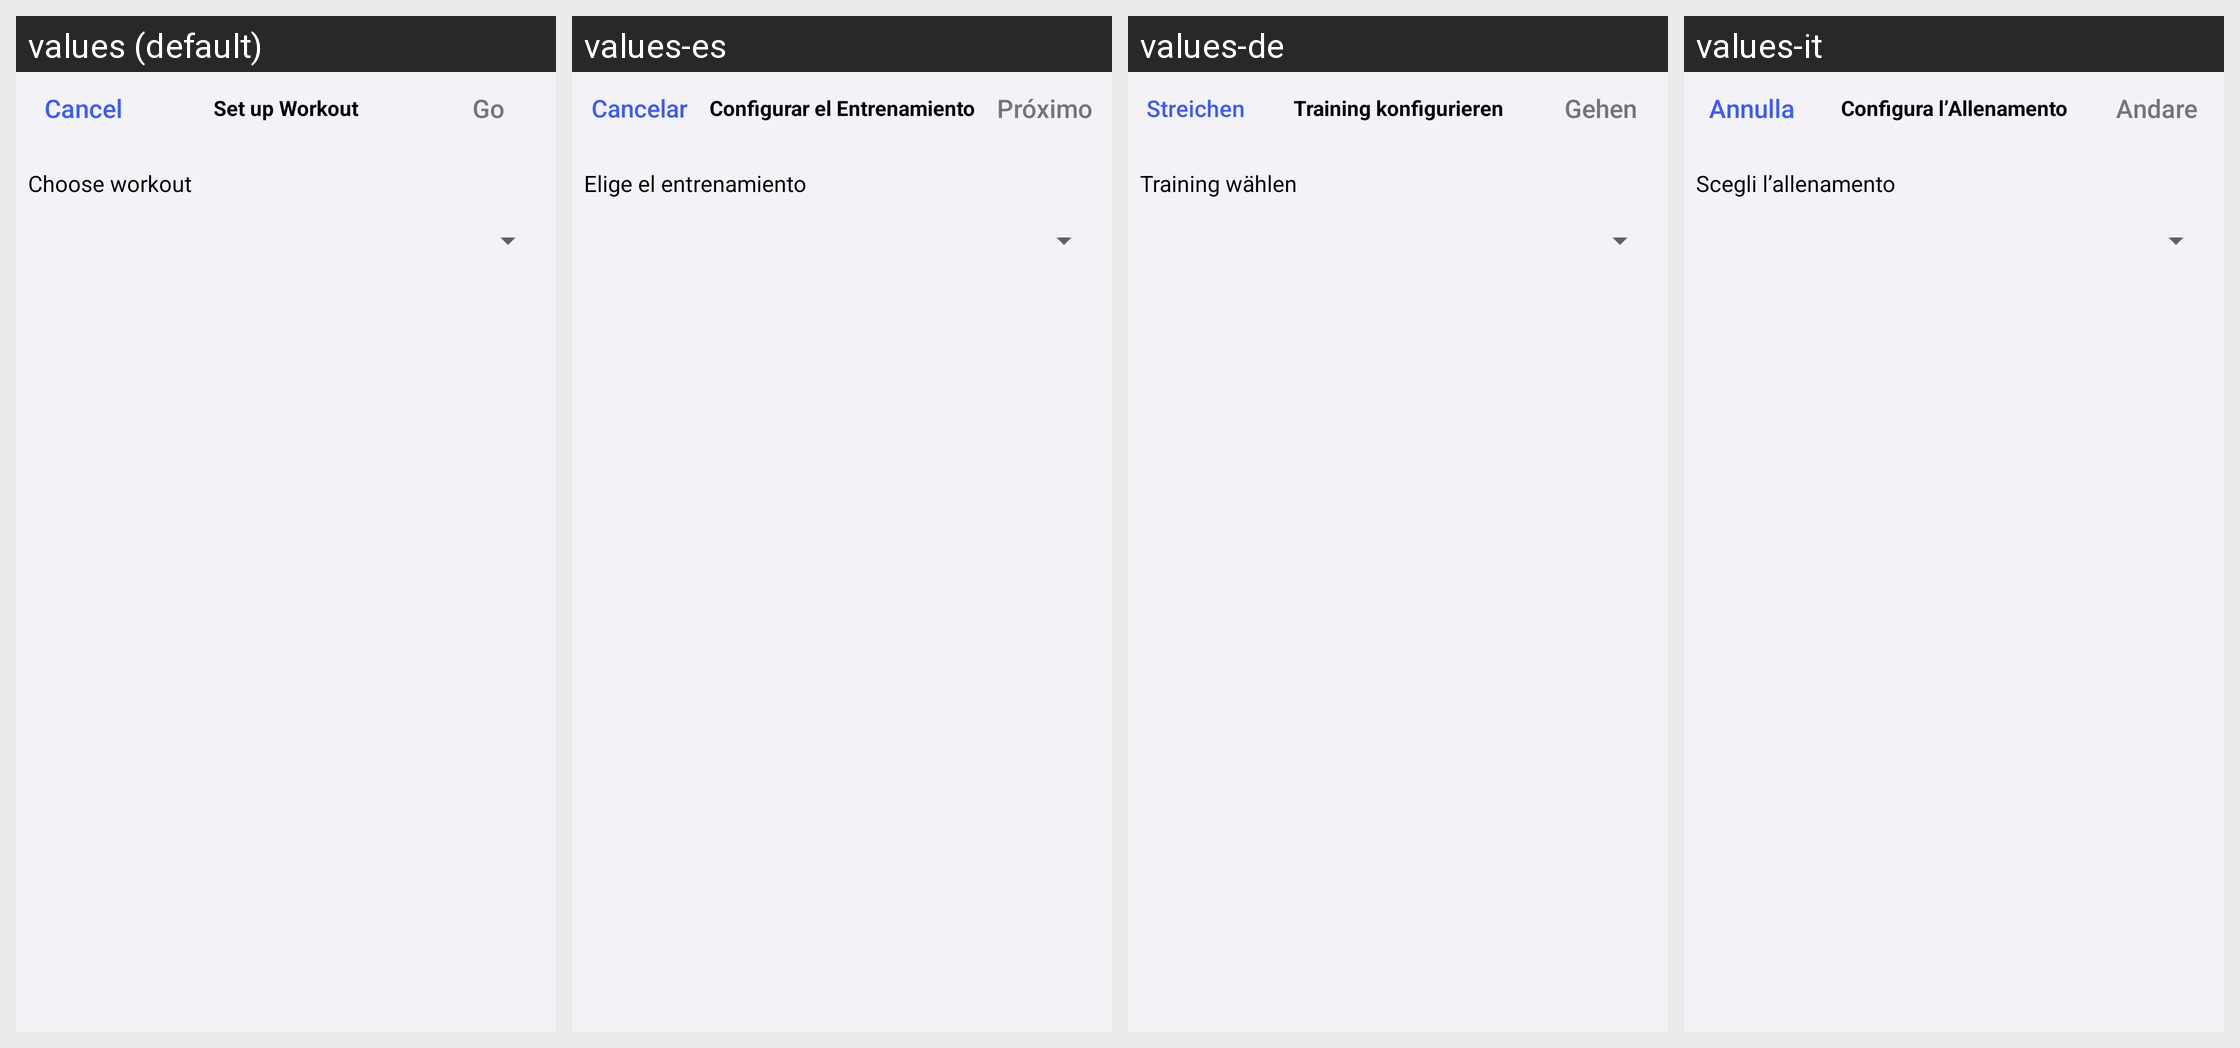

Translations of the strings shown on this Android screen, per locale in the grid:
Android screen res/layout/setup_workout_modal.xml rendered under 4 locales, left to right: values (default), values-es, values-de, values-it. Device: Nexus 5 (rendered at 1080×1920; each locale shown at half size, 540×960, under a caption strip naming it); theme Theme.HealthAppAndroid.
Other locales in the repository, not shown: values-ar, values-fr, values-ru.
Strings drawn on this screen, with the default value and each locale's value (text and hints the layout hard-codes, and strings that could not be matched under every locale, appear in the picture but are not listed):

cancel
  values: Cancel
  values-es: Cancelar
  values-de: Streichen
  values-it: Annulla

setupWorkoutTitle
  values: Set up Workout
  values-es: Configurar el Entrenamiento
  values-de: Training konfigurieren
  values-it: Configura l’Allenamento

go
  values: Go
  values-es: Próximo
  values-de: Gehen
  values-it: Andare

setupWorkoutPicker
  values: Choose workout
  values-es: Elige el entrenamiento
  values-de: Training wählen
  values-it: Scegli l’allenamento
